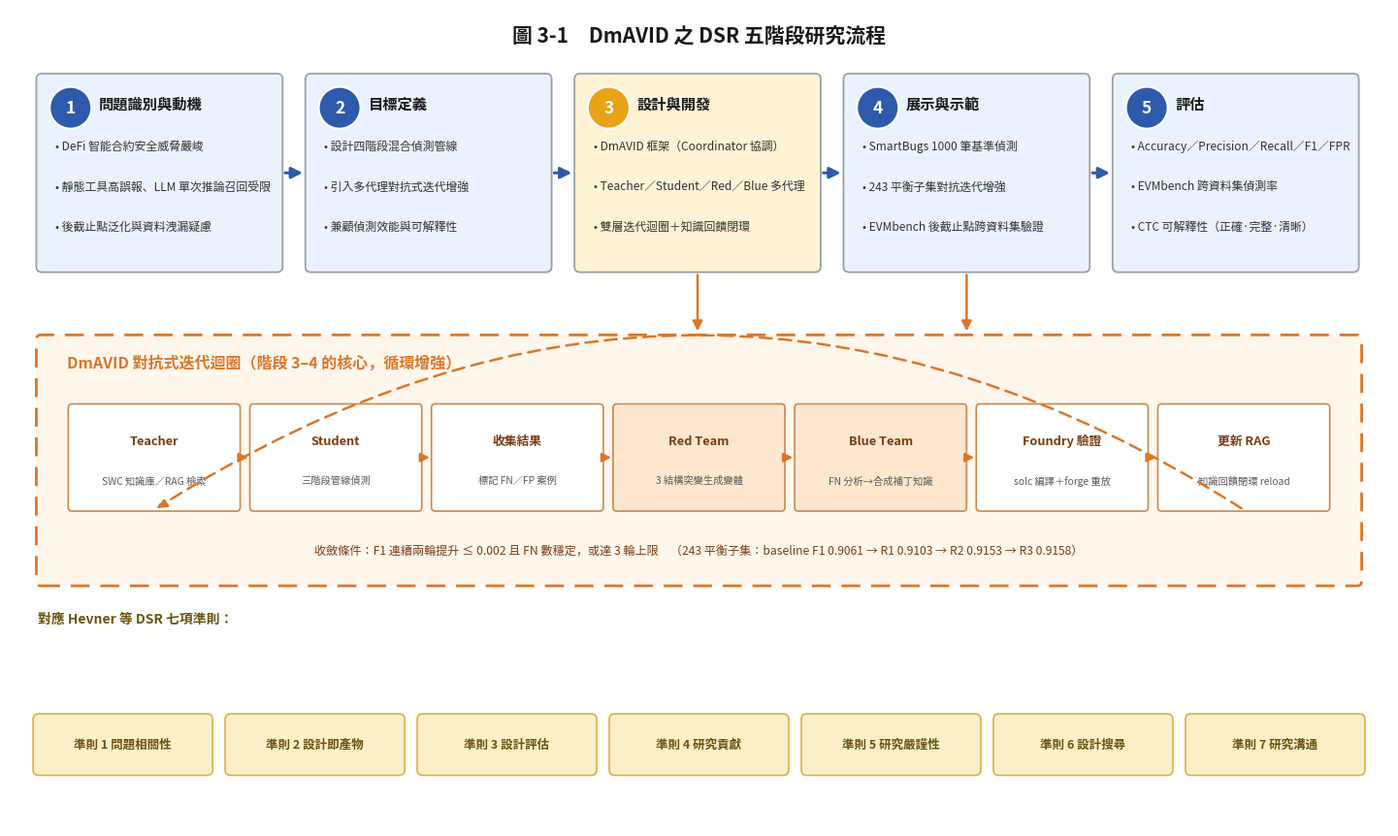

This chart was generated by the following Python code: (Note: this script raises an exception after producing the figure.)
#!/usr/bin/env python3
"""Regenerate 圖3-1 DSR 五階段研究流程圖, aligned to the ACTUAL project experiment.

Layout modelled on the original 圖3-1_DSR五階段研究流程圖.png:
  (a) top row   — DSRM 五階段流程卡片 (Peffers 等)
  (b) mid band  — DmAVID 對抗式迭代迴圈 (階段 3-4 的核心), 七步驟
  (c) bottom    — Hevner 七項 DSR 準則

Content verified against the repo:
  - pipeline (scripts/05/.. + 90_arch_and_feedback_charts.py): Slither → LLM+RAG →
    Self-Verify 三類 → 多代理對抗式迭代
  - convergence (scripts/20_coordinator_autonomous.py decide_early_stop):
    F1 連續兩輪提升 ≤ 0.002 且 FN 數穩定, 或達 3 輪上限
  - autonomous config (experiments/dmavid_autonomous/autonomous_progression.json):
    243 平衡子集, baseline F1 0.9061, R3 F1 0.9158
  - CTC explainability (experiments/explainability/ctc_eval_summary.json):
    Correctness/Thoroughness/Clarity 三維度
"""
import os
import matplotlib
matplotlib.use("Agg")
import matplotlib.pyplot as plt
from matplotlib.patches import FancyBboxPatch, FancyArrowPatch, Circle
from matplotlib.font_manager import FontProperties

BASE = "/home/curtis/DmAVID"
OUT  = os.path.join(BASE, "charts")
CJK   = FontProperties(fname="/usr/share/fonts/opentype/noto/NotoSansCJK-Regular.ttc")
CJK_B = FontProperties(fname="/usr/share/fonts/opentype/noto/NotoSansCJK-Bold.ttc")

# ── palette ──────────────────────────────────────────────────────────────────
C_STAGE   = "#EAF2FF"   # 一般階段卡片底
C_STAGE_H = "#FFF3D6"   # 設計與開發 (核心階段) 底
C_BADGE   = "#2E5AAC"   # 階段編號圓徽
C_BADGE_H = "#E8A317"   # 核心階段編號圓徽
C_LOOPBG  = "#FFF6EC"   # 迭代迴圈底
C_LOOPED  = "#D9772B"   # 迭代迴圈邊框
C_STEP    = "#FFFFFF"   # 迴圈步驟方塊
C_STEP_HL = "#FDE7CF"   # 迴圈關鍵步驟 (Red/Blue) 方塊
C_GUIDE   = "#FCEFC7"   # 準則 chip 底
C_GUIDE_E = "#D8B24A"   # 準則 chip 邊
EDGE      = "#9AA0A6"
INK       = "#1A1A1A"
ARROW     = "#5F6368"


def stage_card(ax, x, y, w, h, num, title, bullets, highlight=False):
    fc   = C_STAGE_H if highlight else C_STAGE
    bcol = C_BADGE_H if highlight else C_BADGE
    ax.add_patch(FancyBboxPatch((x, y), w, h, boxstyle="round,pad=0.02,rounding_size=0.06",
                                fc=fc, ec=EDGE, lw=1.3, zorder=2))
    # 編號圓徽
    r = 0.22
    ax.add_patch(Circle((x + r + 0.12, y + h - r - 0.12), r, fc=bcol, ec="white", lw=1.5, zorder=4))
    ax.text(x + r + 0.12, y + h - r - 0.12, str(num), ha="center", va="center",
            fontproperties=CJK_B, fontsize=12.5, color="white", zorder=5)
    # 標題
    ax.text(x + r + 0.42, y + h - 0.30, title, ha="left", va="center",
            fontproperties=CJK_B, fontsize=11, color=INK, zorder=4)
    # 條列
    ty = y + h - 0.68
    for b in bullets:
        ax.text(x + 0.18, ty, "• " + b, ha="left", va="top", fontproperties=CJK,
                fontsize=8.6, color="#333", zorder=4, wrap=True)
        ty -= 0.42


def loop_step(ax, x, y, w, h, title, sub, hl=False):
    ax.add_patch(FancyBboxPatch((x, y), w, h, boxstyle="round,pad=0.014,rounding_size=0.04",
                                fc=C_STEP_HL if hl else C_STEP, ec="#C98A50", lw=1.2, zorder=3))
    ax.text(x + w / 2, y + h * 0.66, title, ha="center", va="center",
            fontproperties=CJK_B, fontsize=9.2, color="#7A3E12", zorder=4)
    ax.text(x + w / 2, y + h * 0.28, sub, ha="center", va="center",
            fontproperties=CJK, fontsize=7.4, color="#5b5b5b", zorder=4)


def arrow(ax, x1, y1, x2, y2, color=ARROW, lw=1.7, style="-|>"):
    ax.add_patch(FancyArrowPatch((x1, y1), (x2, y2), arrowstyle=style, mutation_scale=15,
                                 color=color, lw=lw, zorder=4,
                                 connectionstyle="arc3,rad=0"))


def build():
    fig, ax = plt.subplots(figsize=(14.5, 8.6))
    ax.set_xlim(0, 14.5); ax.set_ylim(0, 8.6); ax.axis("off")

    ax.text(7.25, 8.32, "圖 3-1　DmAVID 之 DSR 五階段研究流程", ha="center", va="center",
            fontproperties=CJK_B, fontsize=15, color=INK)

    # ── (a) 五階段流程卡片 ────────────────────────────────────────────────────
    stages = [
        ("1", "問題識別與動機", [
            "DeFi 智能合約安全威脅嚴峻",
            "靜態工具高誤報、LLM 單次推論召回受限",
            "後截止點泛化與資料洩漏疑慮"]),
        ("2", "目標定義", [
            "設計四階段混合偵測管線",
            "引入多代理對抗式迭代增強",
            "兼顧偵測效能與可解釋性"]),
        ("3", "設計與開發", [
            "DmAVID 框架（Coordinator 協調）",
            "Teacher／Student／Red／Blue 多代理",
            "雙層迭代迴圈＋知識回饋閉環"]),
        ("4", "展示與示範", [
            "SmartBugs 1000 筆基準偵測",
            "243 平衡子集對抗迭代增強",
            "EVMbench 後截止點跨資料集驗證"]),
        ("5", "評估", [
            "Accuracy／Precision／Recall／F1／FPR",
            "EVMbench 跨資料集偵測率",
            "CTC 可解釋性（正確·完整·清晰）"]),
    ]
    n = len(stages)
    x0, gap, w, h, y = 0.30, 0.28, 2.55, 2.05, 5.85
    for i, (num, title, bullets) in enumerate(stages):
        x = x0 + i * (w + gap)
        stage_card(ax, x, y, w, h, num, title, bullets, highlight=(num == "3"))
        if i < n - 1:
            ax.add_patch(FancyArrowPatch((x + w + 0.02, y + h / 2), (x + w + gap - 0.02, y + h / 2),
                         arrowstyle="-|>", mutation_scale=17, color=C_BADGE, lw=2.2, zorder=5))

    # 由 階段3、4 指向迭代迴圈
    cx3 = x0 + 2 * (w + gap) + w / 2
    cx4 = x0 + 3 * (w + gap) + w / 2
    for cx in (cx3, cx4):
        arrow(ax, cx, y - 0.02, cx, 5.18, color=C_LOOPED, lw=1.8)

    # ── (b) 對抗式迭代迴圈 band ───────────────────────────────────────────────
    bx, by, bw, bh = 0.30, 2.55, 13.90, 2.60
    ax.add_patch(FancyBboxPatch((bx, by), bw, bh, boxstyle="round,pad=0.02,rounding_size=0.05",
                                fc=C_LOOPBG, ec=C_LOOPED, lw=2.0, ls=(0, (7, 4)), zorder=1))
    ax.text(bx + 0.30, by + bh - 0.27, "DmAVID 對抗式迭代迴圈（階段 3–4 的核心，循環增強）",
            ha="left", va="center", fontproperties=CJK_B, fontsize=11.5, color=C_LOOPED, zorder=4)

    steps = [
        ("Teacher", "SWC 知識庫／RAG 檢索", False),
        ("Student", "三階段管線偵測", False),
        ("收集結果", "標記 FN／FP 案例", False),
        ("Red Team", "3 結構突變生成變體", True),
        ("Blue Team", "FN 分析→合成補丁知識", True),
        ("Foundry 驗證", "solc 編譯＋forge 重放", False),
        ("更新 RAG", "知識回饋閉環 reload", False),
    ]
    sn = len(steps)
    sw, sgap, sh = 1.78, 0.13, 1.10
    sx0 = bx + (bw - (sn * sw + (sn - 1) * sgap)) / 2
    sy = by + 0.78
    for i, (t, s, hl) in enumerate(steps):
        sx = sx0 + i * (sw + sgap)
        loop_step(ax, sx, sy, sw, sh, t, s, hl=hl)
        if i < sn - 1:
            ax.add_patch(FancyArrowPatch((sx + sw + 0.005, sy + sh / 2),
                         (sx + sw + sgap - 0.005, sy + sh / 2), arrowstyle="-|>",
                         mutation_scale=13, color=C_LOOPED, lw=1.8, zorder=5))
    # 回饋弧線：更新 RAG → Teacher
    last_x = sx0 + (sn - 1) * (sw + sgap)
    ax.add_patch(FancyArrowPatch((last_x + sw / 2, sy), (sx0 + sw / 2, sy),
                 arrowstyle="-|>", mutation_scale=15, color=C_LOOPED, lw=1.8, ls=(0, (5, 3)),
                 connectionstyle="arc3,rad=0.32", zorder=5))

    ax.text(bx + bw / 2, by + 0.34,
            "收斂條件：F1 連續兩輪提升 ≤ 0.002 且 FN 數穩定，或達 3 輪上限　"
            "（243 平衡子集：baseline F1 0.9061 → R1 0.9103 → R2 0.9153 → R3 0.9158）",
            ha="center", va="center", fontproperties=CJK, fontsize=8.7, color="#7A3E12", zorder=4)

    # ── (c) Hevner 七項 DSR 準則 ──────────────────────────────────────────────
    ax.text(0.30, 2.18, "對應 Hevner 等 DSR 七項準則：", ha="left", va="center",
            fontproperties=CJK_B, fontsize=10, color="#6b5410")
    guides = ["1 問題相關性", "2 設計即產物", "3 設計評估", "4 研究貢獻",
              "5 研究嚴謹性", "6 設計搜尋", "7 研究溝通"]
    gn = len(guides)
    gw, ggap, gh, gy = 1.86, 0.16, 0.62, 0.55
    gx0 = (14.5 - (gn * gw + (gn - 1) * ggap)) / 2
    for i, g in enumerate(guides):
        gx = gx0 + i * (gw + ggap)
        ax.add_patch(FancyBboxPatch((gx, gy), gw, gh, boxstyle="round,pad=0.014,rounding_size=0.06",
                                    fc=C_GUIDE, ec=C_GUIDE_E, lw=1.2, zorder=2))
        ax.text(gx + gw / 2, gy + gh / 2, "準則 " + g, ha="center", va="center",
                fontproperties=CJK_B, fontsize=9, color="#6b5410", zorder=3)

    plt.subplots_adjust(left=0.01, right=0.99, top=0.99, bottom=0.01)
    p = os.path.join(OUT, "圖3-1_DSR五階段研究流程圖.png")
    plt.savefig(p, dpi=200, facecolor="white", bbox_inches="tight")
    plt.close()
    print("saved:", p)


if __name__ == "__main__":
    build()
